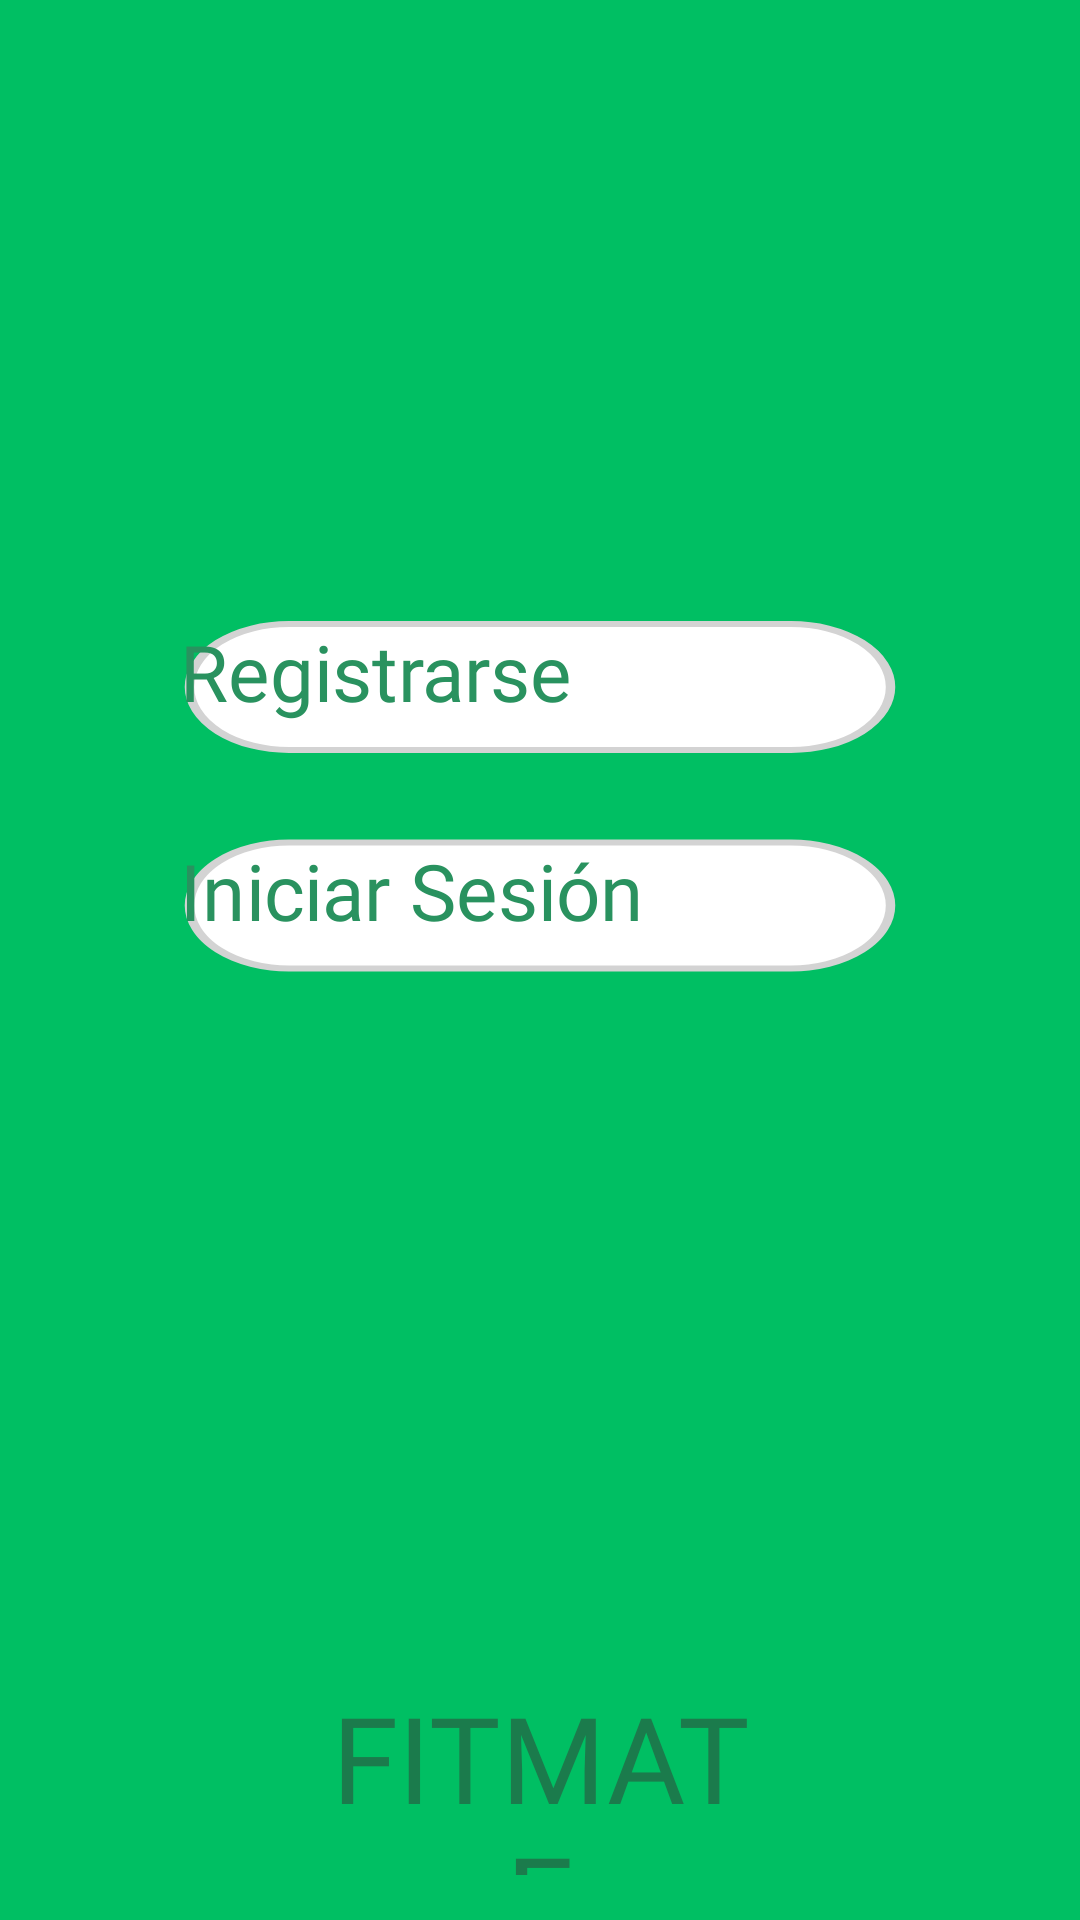

Reconstruct the res/layout file that produces this screen, plus the resources it refers to.
<!-- AndroidManifest.xml: application theme Theme.FitMate -->
<!-- res/layout/activity_pre_login.xml -->
<?xml version="1.0" encoding="utf-8"?>
<androidx.constraintlayout.widget.ConstraintLayout xmlns:android="http://schemas.android.com/apk/res/android"
    xmlns:app="http://schemas.android.com/apk/res-auto"
    xmlns:tools="http://schemas.android.com/tools"
    android:layout_width="match_parent"
    android:layout_height="match_parent"
    android:background="@color/regularGreen">

    <RelativeLayout
        android:layout_width="match_parent"
        android:layout_height="match_parent"
        tools:layout_editor_absoluteX="16dp"
        tools:layout_editor_absoluteY="0dp">

        <LinearLayout
            android:layout_width="wrap_content"
            android:layout_height="200dp"
            android:layout_above="@+id/bot_half_circle"
            android:layout_below="@+id/top_half_circle"
            android:layout_alignParentStart="true"
            android:layout_alignParentEnd="true"
            android:gravity="center"
            android:orientation="vertical">

            <androidx.appcompat.widget.AppCompatButton
                android:id="@+id/register"
                style="@style/more"
                android:layout_width="120sp"
                android:layout_height="wrap_content"
                android:background="@drawable/small_button"
                android:scaleX="2"
                android:scaleY="2"
                android:text="@string/registrarse"
                android:layout_margin="25dp"/>

            <androidx.appcompat.widget.AppCompatButton
                android:id="@+id/login"
                style="@style/more"
                android:layout_width="120dp"
                android:layout_height="wrap_content"
                android:background="@drawable/small_button"
                android:scaleX="2"
                android:scaleY="2"
                android:text="@string/iniciarsesion"
                android:layout_margin="25dp"/>
        </LinearLayout>

        <ImageView
            android:id="@+id/top_half_circle"
            android:layout_width="match_parent"
            android:layout_height="wrap_content"
            android:adjustViewBounds="true"
            android:scaleType="centerInside"
            android:layout_alignParentTop="true"
            app:srcCompat="@drawable/top_halfcircle"
            app:tint="@color/darkGreen" />

        <ImageView
            android:id="@+id/logo"
            android:layout_width="198dp"
            android:layout_height="170dp"
            android:layout_alignParentStart="true"
            android:layout_alignParentEnd="true"
            android:layout_marginStart="100dp"
            android:layout_marginTop="-20dp"
            android:layout_marginEnd="100dp"
            app:srcCompat="@mipmap/fitmate_logo_foreground" />

        <ImageView
            android:id="@+id/bot_half_circle"
            android:layout_width="match_parent"
            android:layout_height="109dp"
            android:layout_alignParentBottom="true"
            app:srcCompat="@drawable/half_circle_bot" />

        <TextView
            android:id="@+id/fitmate_title"
            style="@style/greenLogo"
            android:layout_width="wrap_content"
            android:layout_height="wrap_content"
            android:layout_alignTop="@+id/bot_half_circle"
            android:layout_alignParentStart="true"
            android:layout_alignParentEnd="true"
            android:layout_alignParentBottom="true"
            android:layout_marginStart="100dp"
            android:layout_marginTop="28dp"
            android:layout_marginEnd="100dp"
            android:layout_marginBottom="15dp"
            android:gravity="center_horizontal|center_vertical"
            android:text="@string/fitmate" />


    </RelativeLayout>
</androidx.constraintlayout.widget.ConstraintLayout>
<!-- resources referenced by this layout -->
<resources>
  <color name="darkGreen">#29925F</color>
  <color name="regularGreen">#00BF63</color>
  <!-- drawable half_circle_bot: png bitmap (drawable, 1101 bytes) -->
  <!-- drawable small_button (drawable) -->
  <vector xmlns:android="http://schemas.android.com/apk/res/android"
      android:width="76dp"
      android:height="23dp"
      android:viewportWidth="76"
      android:viewportHeight="23">
    <path
        android:pathData="M11.5,1L64.5,1A10.5,10.5 0,0 1,75 11.5L75,11.5A10.5,10.5 0,0 1,64.5 22L11.5,22A10.5,10.5 0,0 1,1 11.5L1,11.5A10.5,10.5 0,0 1,11.5 1z"
        android:strokeWidth="1"
        android:fillColor="#ffffff"
        android:strokeColor="#D3D3D3"/>
  </vector>
  <!-- drawable top_halfcircle (drawable) -->
  <vector xmlns:android="http://schemas.android.com/apk/res/android"
      android:width="425dp"
      android:height="160dp"
      android:viewportWidth="360"
      android:viewportHeight="209">
    <path
        android:pathData="M-105,32.5a285.5,176.5 0,1 0,571 0a285.5,176.5 0,1 0,-571 0z"
        android:fillColor="#ffffff"/>
  </vector>
  <!-- mipmap fitmate_logo_foreground: webp bitmap (mipmap-hdpi, 1060 bytes) -->
  <string name="fitmate">FITMATE</string>
  <string name="iniciarsesion">Iniciar Sesión</string>
  <string name="registrarse">Registrarse</string>
  <style name="greenLogo" parent="TextAppearance.AppCompat">
          <item name="android:textColor">@color/slightlyDarkerGreen</item>
          <item name="android:textSize">40sp</item>
          <item name="android:fontFamily">@font/bakbakone_regular</item>
      </style>
  <style name="more" parent="TextAppearance.AppCompat">
          <item name="android:textColor">@color/darkGreen</item>
          <item name="android:textSize">13sp</item>
          <item name="android:fontFamily">@font/bakbakone_regular</item>
      </style>
  <color name="slightlyDarkerGreen">#1B7B4C</color>
</resources>
